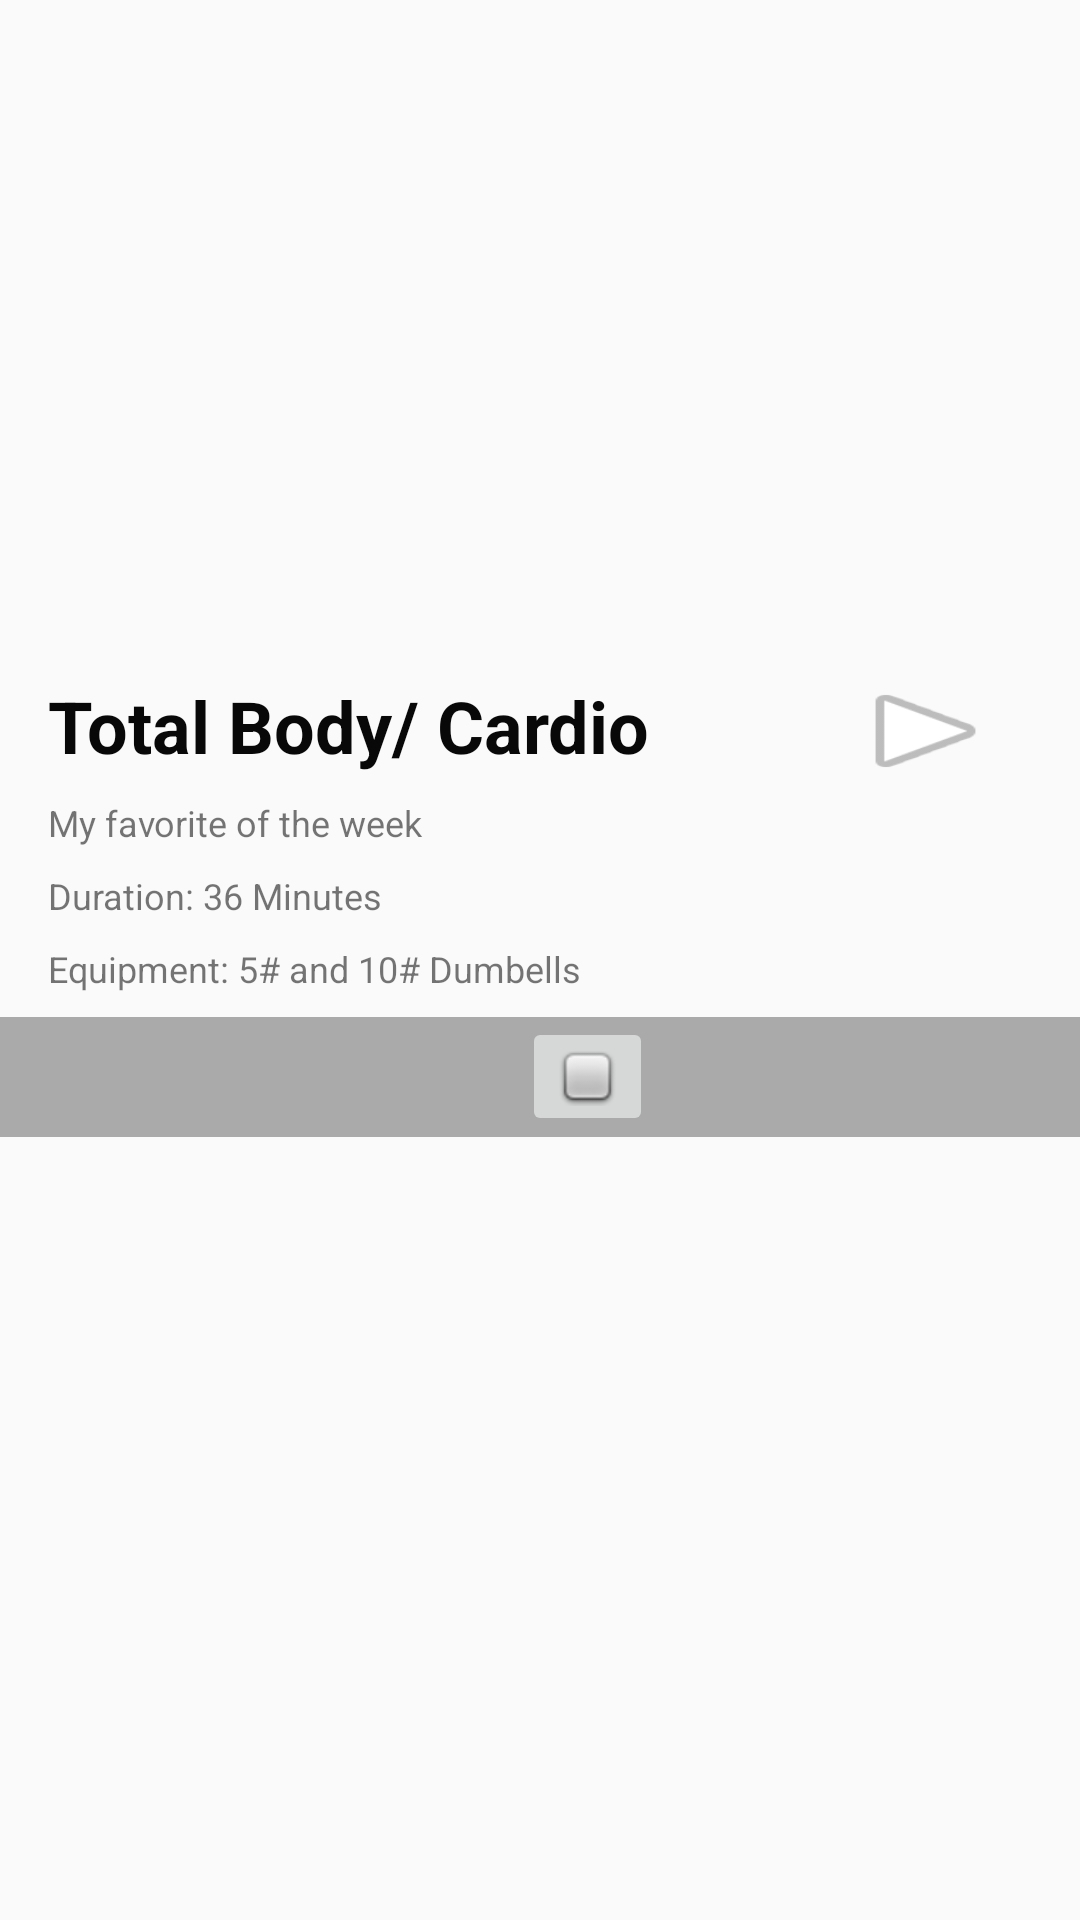

Here is an Android app screen rendered from its layout file. Give the layout XML and the strings, colors and styles it references.
<!-- AndroidManifest.xml: application theme AppTheme -->
<!-- res/layout/video_row.xml -->
<?xml version="1.0" encoding="utf-8"?>
<android.support.constraint.ConstraintLayout xmlns:android="http://schemas.android.com/apk/res/android"
                                             xmlns:app="http://schemas.android.com/apk/res-auto"
                                             xmlns:tools="http://schemas.android.com/tools"
                                             android:layout_width="match_parent"
                                             android:layout_height="wrap_content">

    <ImageView
            android:id="@+id/home_video_pic"
            android:layout_width="0dp"
            android:layout_height="0dp"
            android:layout_marginStart="8dp"
            android:layout_marginLeft="8dp"
            android:layout_marginTop="16dp"
            android:layout_marginEnd="8dp"
            android:layout_marginRight="8dp"
            app:layout_constraintDimensionRatio="16:9"
            app:layout_constraintEnd_toEndOf="parent"
            app:layout_constraintStart_toStartOf="parent"
            app:layout_constraintTop_toTopOf="parent"
            app:srcCompat="@mipmap/ic_launcher_round" />
    <TextView
            android:text="@string/video_row_label"
            android:layout_width="0dp"
            android:layout_height="wrap_content"
            android:id="@+id/video_row_label"
            android:layout_marginTop="16dp"
            app:layout_constraintTop_toBottomOf="@+id/home_video_pic" app:layout_constraintStart_toStartOf="parent"
            android:layout_marginLeft="16dp" android:layout_marginStart="16dp"
            app:layout_constraintEnd_toStartOf="@+id/home_video_row_play_button" android:layout_marginEnd="8dp"
            android:layout_marginRight="8dp" android:textSize="24sp" android:textStyle="bold"
            android:textColor="#FA030303"/>
    <TextView
            android:text="@string/home_comment_label"
            android:layout_width="0dp"
            android:layout_height="wrap_content"
            android:id="@+id/home_comment_label"
            android:layout_marginTop="8dp"
            app:layout_constraintTop_toBottomOf="@+id/video_row_label"
            app:layout_constraintStart_toStartOf="@+id/video_row_label"
            android:textSize="12sp"/>
    <TextView
            android:text="@string/home_duration_label"
            android:layout_width="wrap_content"
            android:layout_height="wrap_content" android:id="@+id/home_duration_label"
            app:layout_constraintStart_toStartOf="@+id/home_comment_label"
            android:layout_marginTop="8dp" app:layout_constraintTop_toBottomOf="@+id/home_comment_label"
            android:textSize="12sp"/>
    <TextView
            android:text="@string/home_equipment_label"
            android:layout_width="wrap_content"
            android:layout_height="wrap_content"
            android:id="@+id/home_equipment_label" app:layout_constraintStart_toStartOf="@+id/home_duration_label"
            android:layout_marginTop="8dp"
            app:layout_constraintTop_toBottomOf="@+id/home_duration_label" android:textSize="12sp"/>
    <Button
            android:layout_width="55dp"
            android:layout_height="36dp"
            android:id="@+id/home_video_row_play_button"
            android:background="@android:drawable/ic_media_play"
            app:layout_constraintEnd_toEndOf="@+id/home_video_pic" android:layout_marginRight="16dp"
            android:layout_marginEnd="16dp"
            app:layout_constraintTop_toTopOf="@+id/video_row_label"/>
    <View
            android:id="@+id/divider3"
            android:layout_width="395dp"
            android:layout_height="40dp"
            android:background="@android:color/darker_gray"
            app:layout_constraintTop_toBottomOf="@+id/home_equipment_label"
            app:layout_constraintStart_toStartOf="@+id/home_video_pic"
            app:layout_constraintEnd_toEndOf="@+id/home_video_pic" android:layout_marginTop="8dp"/>
    <ImageButton
            android:layout_width="wrap_content"
            android:layout_height="wrap_content" app:srcCompat="@android:drawable/checkbox_off_background"
            android:id="@+id/home_mark_complete_button"
            app:layout_constraintTop_toTopOf="@+id/divider3" android:layout_marginBottom="8dp"
            app:layout_constraintBottom_toBottomOf="@+id/divider3"
            app:layout_constraintEnd_toEndOf="@+id/divider3" android:layout_marginEnd="160dp"
            android:layout_marginRight="160dp" android:layout_marginTop="8dp"/>
</android.support.constraint.ConstraintLayout>
<!-- resources referenced by this layout -->
<resources>
  <string name="home_comment_label">My favorite of the week</string>
  <string name="home_duration_label">Duration: 36 Minutes</string>
  <string name="home_equipment_label">Equipment: 5# and 10# Dumbells</string>
  <string name="video_row_label">Total Body/ Cardio</string>
  <style name="AppTheme" parent="Theme.AppCompat.Light.NoActionBar">
          
          <item name="colorPrimary">@color/colorPrimary</item>
          <item name="colorPrimaryDark">@color/colorPrimaryDark</item>
          <item name="colorAccent">@color/colorAccent</item>
      </style>
  <color name="colorPrimary">#008577</color>
  <color name="colorPrimaryDark">#00574B</color>
  <color name="colorAccent">#D51A5E</color>
</resources>
